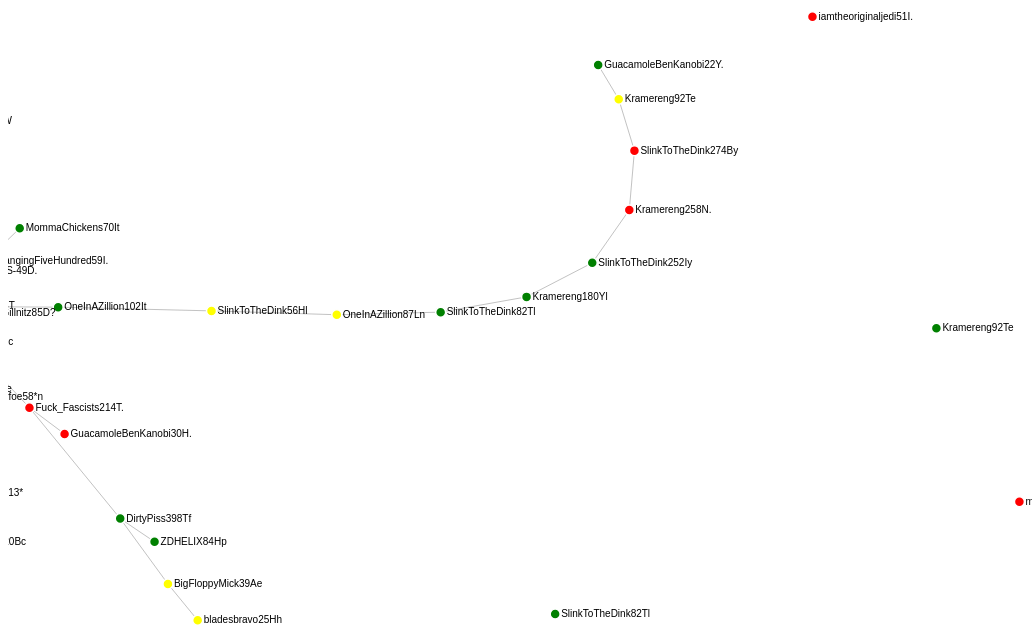
D3 v4 page, settled after 480 driven frames (8 s of simulated time); the page loaded 1 data file(s).


    var svg = d3.select("svg")
        .attr("width", "100%")
        .attr("height", "100%")
        .call(d3.zoom().on("zoom", function () {
            svg.attr("transform", d3.event.transform)
        }))
        .append("g")

    d3.select("body").attr("align", "center");
    d3.select("body").style("width", "100%");
    d3.select("body").style("height", "100%");

    var color = d3.scaleOrdinal(d3.schemeCategory20);

    var simulation = d3.forceSimulation()
        .force("link", d3.forceLink().id(function (d) { return d.id; }))
        .force("charge", d3.forceManyBody().strength(-100))
    ;

    d3.json("result.json", function (error, graph) {
        if (error) throw error;

        //add encompassing group for the zoom 
        var link = svg.append("g")
            .attr("class", "links")
            .selectAll("line")
            .data(graph.links)
            .enter().append("line")
            .attr("stroke-width", function (d) { return Math.sqrt(d.value); });

        var node = svg.append("g")
            .attr("class", "nodes")
            .selectAll("g")
            .data(graph.nodes)
            .enter().append("g")

        var circles = node.append("circle")
            .attr("r", 5)
            .attr("fill", function (d) { return d.color; })
            .call(d3.drag()
                .on("start", dragstarted)
                .on("drag", dragged)
                .on("end", dragended));

        var lables = node.append("text")
            .text(function (d) {
                return d.id;
            })
            .attr('x', 6)
            .attr('y', 3);

        node.append("title")
            .text(function (d) { return d.id; });

        simulation
            .nodes(graph.nodes)
            .on("tick", ticked);

        simulation.force("link")
            .links(graph.links);

        function ticked() {
            link
                .attr("x1", function (d) { return d.source.x; })
                .attr("y1", function (d) { return d.source.y; })
                .attr("x2", function (d) { return d.target.x; })
                .attr("y2", function (d) { return d.target.y; });

            node
                .attr("transform", function (d) {
                    return "translate(" + d.x + "," + d.y + ")";
                })
        }
    });

    function dragstarted(d) {
        if (!d3.event.active) simulation.alphaTarget(0.3).restart();
        d.fx = d.x;
        d.fy = d.y;
    }

    function dragged(d) {
        d.fx = d3.event.x;
        d.fy = d3.event.y;
    }

    function dragended(d) {
        if (!d3.event.active) simulation.alphaTarget(0);
        d.fx = null;
        d.fy = null;
    }



### data: result.json
{
 "nodes": [
  {
   "color": "green",
   "id": "Lofty_Vagary34Ig"
  },
  {
   "color": "yellow",
   "id": "yerFACE21Cr"
  },
  {
   "color": "green",
   "id": "ChangingFiveHundred62Ae"
  },
  {
   "color": "yellow",
   "id": "ScramJiggler53Nn"
  },
  {
   "color": "green",
   "id": "baconatedwaffle58iu"
  },
  {
   "color": "red",
   "id": "SlinkToTheDink252Iy"
  },
  {
   "color": "red",
   "id": "Kramereng258N."
  },
  {
   "color": "yellow",
   "id": "baconatedwaffle58iu"
  },
  "... 93 more items"
 ],
 "links": [
  {
   "source": "ORIGINALPOST",
   "target": "TheToolMan127*n"
  },
  {
   "source": "TheToolMan127*n",
   "target": "Denotsyek22Su"
  },
  {
   "source": "Denotsyek22Su",
   "target": "Lofty_Vagary34Ig"
  },
  {
   "source": "Lofty_Vagary34Ig",
   "target": "baconatedwaffle58iu"
  },
  {
   "source": "baconatedwaffle58iu",
   "target": "ScramJiggler53Nn"
  },
  {
   "source": "TheToolMan127*n",
   "target": "SiZeVeN42tm"
  },
  {
   "source": "SiZeVeN42tm",
   "target": "EnVeeZy44Ng"
  },
  {
   "source": "ORIGINALPOST",
   "target": "MommaChickens187W"
  },
  "... 57 more items"
 ]
}